Labelled photos from "data", an image-classification folder in anmesh-vicky/Bilinear_Coord_Ebeam. The possible labels are: Centred, Hexagonal, Noise, Obilique, Rectangular, Square, centred, hexagonal, noise, oblique, rectangular, square.

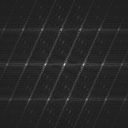
Label: centred

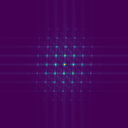
Label: Centred

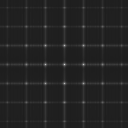
Label: rectangular

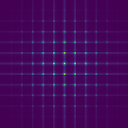
Label: Square

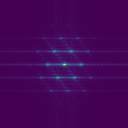
Label: Obilique

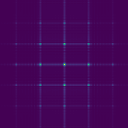
Label: Rectangular
